Photos from the image-classification dataset "car_parts_dataset" in the GitHub repository caip-csa-grcymt-team/car-part-defect-ML-classifier. Its 3 classes are: major defect, minor defect, no defect.

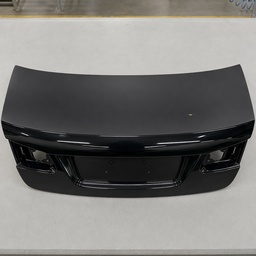
Label: minor defect

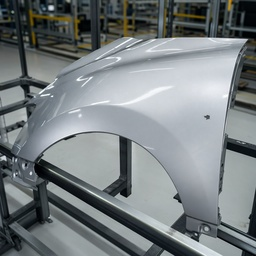
Label: minor defect

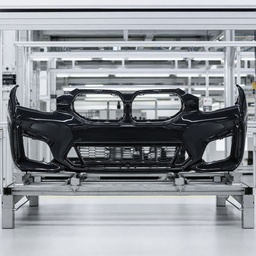
Label: no defect

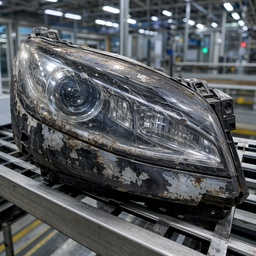
Label: major defect

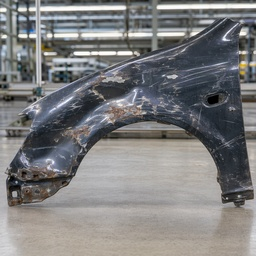
Label: major defect

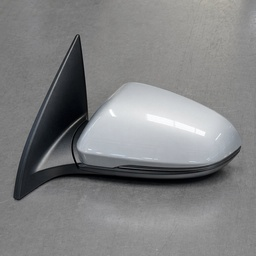
Label: no defect
